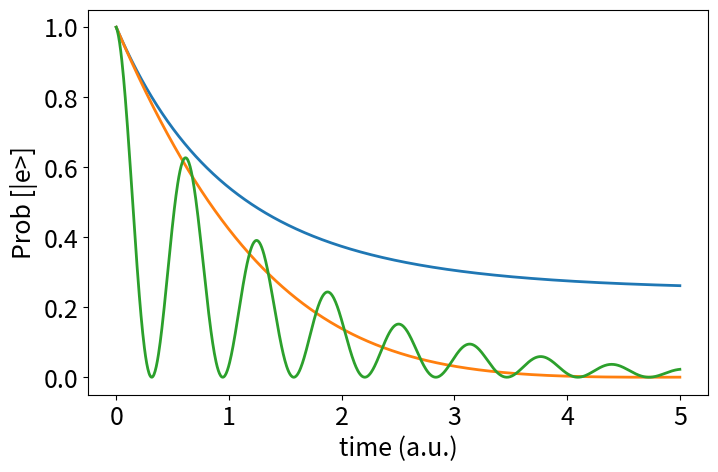

This chart was generated by the following Python code:

import numpy as np
import pylab as plt
import matplotlib

matplotlib.rc('xtick', labelsize=18) 
matplotlib.rc('ytick', labelsize=18)

c1 = 0.5
c2 = 0.5

gamma = 0.5
kappa = 1

plt.figure (figsize = (8,5))

for g in [0.01, 0.5, 5]:
    
    a1 = -0.5*(0.5*gamma+0.5*kappa)+0.5*((0.5*gamma+0.5*kappa)**2-4*g**2)**0.5
    a2 = -0.5*(0.5*gamma+0.5*kappa)-0.5*((0.5*gamma+0.5*kappa)**2-4*g**2)**0.5

    t = np.linspace (0, 5, 1000)
    wf = c1*np.exp(a1*t)+c2*np.exp(a2*t)

    prob = np.abs (wf)**2

    plt.plot (t, prob, linewidth =2)
    
plt.ylabel ('Prob [|e>]', fontsize = 18)
plt.xlabel ('time (a.u.)', fontsize = 18)
plt.show()